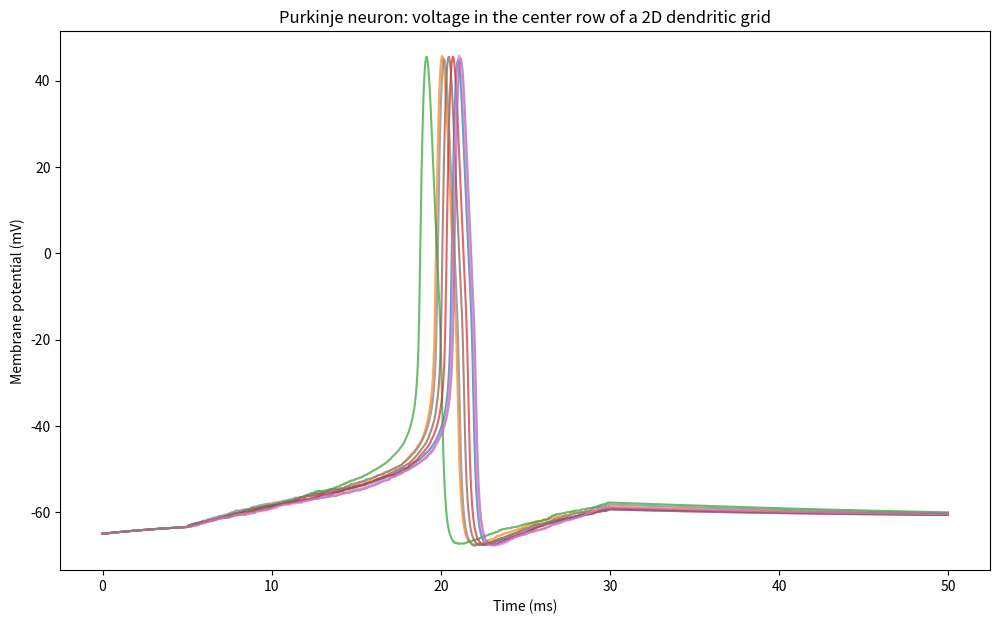

The matplotlib source for this figure:
"""
Purkinje2DMulticompartment.py
Simulation of a two-dimensional multicompartment Hodgkin-Huxley-type model for a Purkinje neuron, with explicit geometry-based scaling of membrane properties. The model includes classical fast sodium and delayed-rectifier potassium channels, voltage-gated calcium channels, and calcium-activated potassium channels. The dendritic arbor is represented as a two-dimensional grid with distributed stochastic synaptic input and biophysically informed parameters.

[redacted]
[redacted]

License: Creative Commons Attribution-ShareAlike 4.0 International (CC BY-SA 4.0)
"""
import numpy as np
import matplotlib.pyplot as plt

# Morphological and biophysical dimensions (approximate typical values)
dx = 20e-4      # compartment length (cm, 20 um)
dy = 20e-4      # compartment width (cm)
diam = 15e-4    # compartment diameter (cm, 15 um)
Cm_0 = 1.0      # specific membrane capacitance (uF/cm^2)
Ra_0 = 150      # specific axial resistivity (Ohm*cm)
gNa = 40.0      # maximal Na+ conductance (mS/cm^2), reduced for Purkinje
gK = 12.0       # maximal K+ conductance (mS/cm^2)
gCa = 2.0       # maximal Ca2+ conductance (mS/cm^2)
gKCa = 10.0     # maximal Ca2+-activated K+ conductance (mS/cm^2)
gL = 0.2        # leak conductance (mS/cm^2)
ENa = 60.0      # Na+ reversal potential (mV)
EK = -80.0      # K+ reversal potential (mV)
ECa = 140.0     # Ca2+ reversal (mV)
EL = -65.0      # Leak reversal (mV)

M, N = 8, 8     # grid size (number of dendritic compartments along each axis)
dt = 0.005      # smaller time step (ms)
T = 50          # total time (ms)
steps = int(T/dt)

# Compartment geometry
area = np.pi * diam * dx   # cm^2, membrane area per compartment
Cm = Cm_0 * area           # compartment capacitance (uF)
Ra = Ra_0 * dx / (np.pi*(diam/2)**2) # axial resistance between compartments (Ohms)

# Initialize states
V = -65.0 * np.ones((M, N))   # membrane potential
m = np.zeros((M, N))
h = np.zeros((M, N))
n = np.zeros((M, N))
Ca = np.zeros((M, N))
s = np.zeros((M, N))          # activation for IKCa

# Initial gating variables following steady-state at rest
def minf(V): return 1./(1 + np.exp(-(V+35)/7.8))
def hinf(V): return 1./(1 + np.exp((V+65)/5.8))
def ninf(V): return 1./(1 + np.exp(-(V+34)/10))
m[:,:] = minf(V)
h[:,:] = hinf(V)
n[:,:] = ninf(V)

# Integration of gating variables
def alpha_m(V): return 0.32*(V + 54.) / (1 - np.exp(-(V + 54.)/4))
def beta_m(V):  return 0.28*(V + 27.) / (np.exp((V + 27.)/5) - 1)
def alpha_h(V): return 0.128 * np.exp(-(V+50)/18)
def beta_h(V):  return 4.0 / (1 + np.exp(-(V + 27)/5))
def alpha_n(V): return 0.032*(V + 52.) / (1 - np.exp(-(V + 52.)/5))
def beta_n(V):  return 0.5*np.exp(-(V+57)/40)

def minf_Ca(V): return 1./(1 + np.exp(-(V+20)/6.5))  # Fast, steady-state
def taum_Ca(V): return 1.0                          # ms

def sinf(Ca): return Ca / (Ca + 1)                  # Simple hill function

# External input: distributed, stochastic across dendrites
def I_syn(t, m, n):
    # Distributed background synaptic input to random dendritic compartments
    if np.random.rand() < 0.1: # 10% chance of new synaptic event
        if 5 < t < 30:
            return np.random.normal(10, 3)  # mean 10 uA/cm^2
    return 0.

V_record = np.zeros((steps, M, N))

for step in range(steps):
    t_ms = step * dt
    V_next = V.copy()
    m_next = m.copy()
    h_next = h.copy()
    n_next = n.copy()
    Ca_next = Ca.copy()
    s_next = s.copy()
    
    for i in range(M):
        for j in range(N):
            neighbors = []
            if i > 0:    neighbors.append((i - 1, j))
            if i < M-1:  neighbors.append((i + 1, j))
            if j > 0:    neighbors.append((i, j - 1))
            if j < N-1:  neighbors.append((i, j + 1))
            I_axial = 0.0
            for (ni, nj) in neighbors:
                I_axial += (V[ni, nj] - V[i, j]) / Ra
            I_axial *= area / 1e3   # Convert Ohm to kOhm for uA

            # Fast sodium and potassium (Hodgkin-Huxley)
            m_inf = minf(V[i, j]); h_inf = hinf(V[i, j]); n_inf = ninf(V[i, j])
            m_tau = 0.1; h_tau = 0.5; n_tau = 1.0
            m_next[i, j] += dt * (m_inf - m[i, j]) / m_tau
            h_next[i, j] += dt * (h_inf - h[i, j]) / h_tau
            n_next[i, j] += dt * (n_inf - n[i, j]) / n_tau

            INa = gNa * m[i, j]**3 * h[i, j] * (V[i, j] - ENa) * area
            IK = gK * n[i, j]**4 * (V[i, j] - EK) * area
            IL = gL * (V[i, j] - EL) * area

            # Voltage-gated Ca2+ current (simplified, not full kinetics)
            mCa = minf_Ca(V[i, j])
            ICa = gCa * mCa * (V[i, j] - ECa) * area

            # Intracellular Ca2+ accumulation and removal
            Ca_next[i, j] += -0.002 * ICa * dt - (Ca[i, j]/80.0)*dt

            # Ca2+-activated potassium
            s_inf = sinf(Ca[i, j])
            s_tau = 2.0
            s_next[i, j] += dt * (s_inf - s[i, j]) / s_tau
            IKCa = gKCa * s[i, j] * (V[i, j] - EK) * area

            # Synaptic drive distributed across the dendritic grid
            Isyn = I_syn(t_ms, i, j) * area

            dV = (
                - INa - IK - IL - ICa - IKCa + I_axial + Isyn
            ) / Cm
            V_next[i, j] += dt * dV

    V, m, h, n, Ca, s = V_next, m_next, h_next, n_next, Ca_next, s_next
    V_record[step, :, :] = V

plt.figure(figsize=(12, 7))
for idx in range(N):
    plt.plot(np.arange(steps) * dt, V_record[:, int(M/2), idx], alpha=0.7)
plt.xlabel('Time (ms)')
plt.ylabel('Membrane potential (mV)')
plt.title('Purkinje neuron: voltage in the center row of a 2D dendritic grid')
plt.show()
